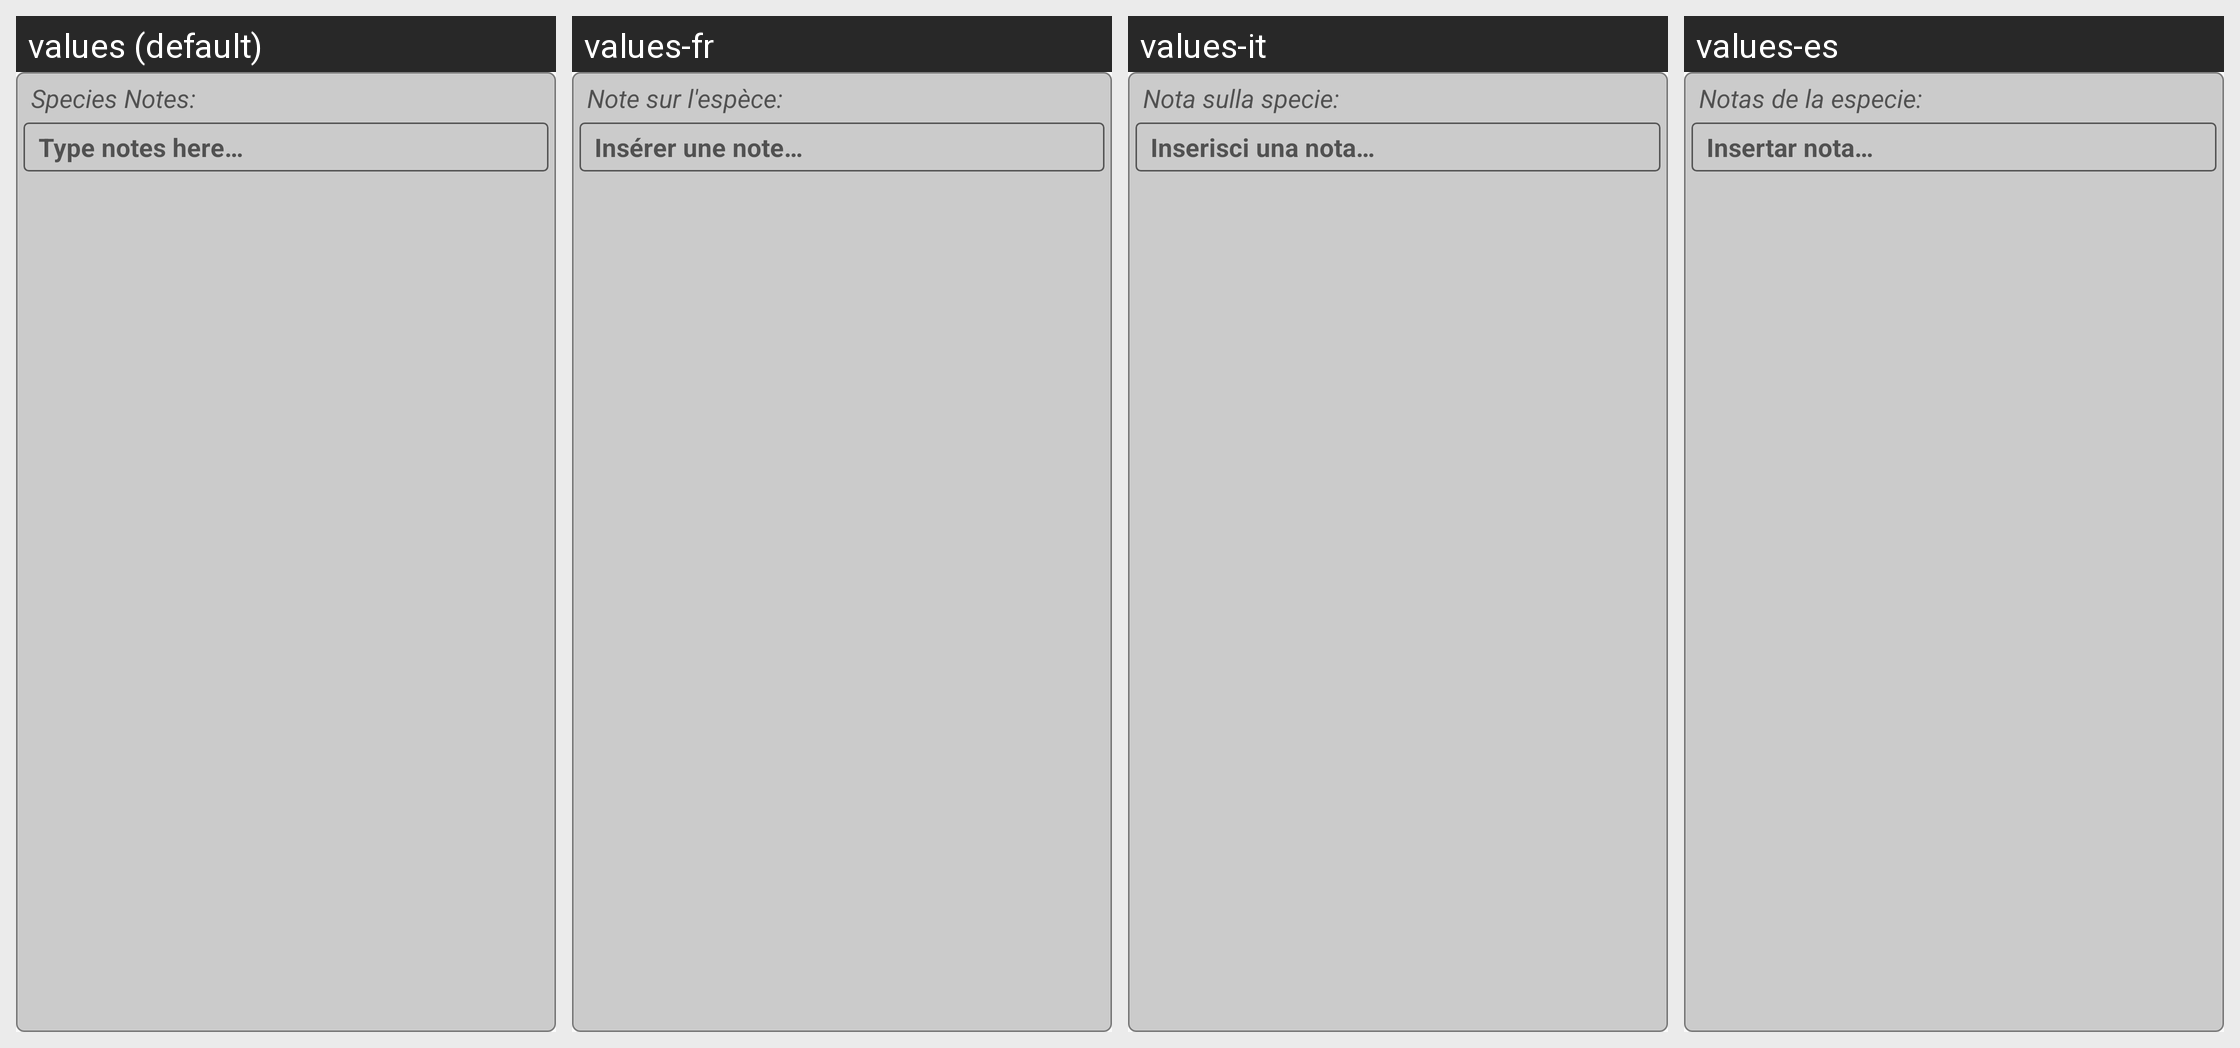

The same Android screen rendered under several of its app's locales, left to right. List the strings drawn on it with the default value and each locale's translation.
Android screen res/layout/widget_edit_spnotes.xml rendered under 4 locales, left to right: values (default), values-fr, values-it, values-es. Device: Nexus 5 (rendered at 1080×1920; each locale shown at half size, 540×960, under a caption strip naming it); theme AppTheme.
Other locales in the repository, not shown: values-de.
Strings drawn on this screen, with the default value and each locale's value (text and hints the layout hard-codes, and strings that could not be matched under every locale, appear in the picture but are not listed):

notesSpecies
  values: Species Notes:
  values-fr: Note sur l'espèce:
  values-it: Nota sulla specie:
  values-es: Notas de la especie:

notesHint
  values: Type notes here…
  values-fr: Insérer une note…
  values-it: Inserisci una nota…
  values-es: Insertar nota…
